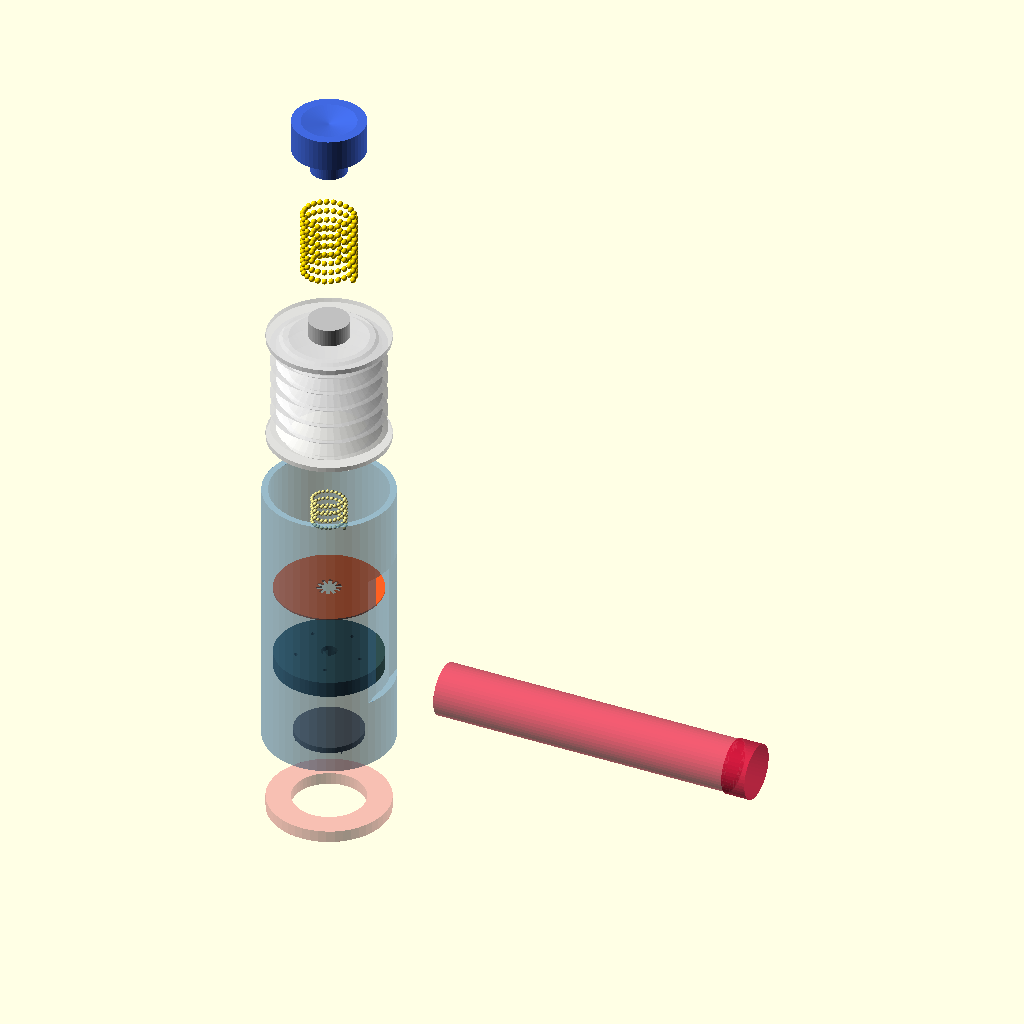
Cell 1: the model at its default parameters.
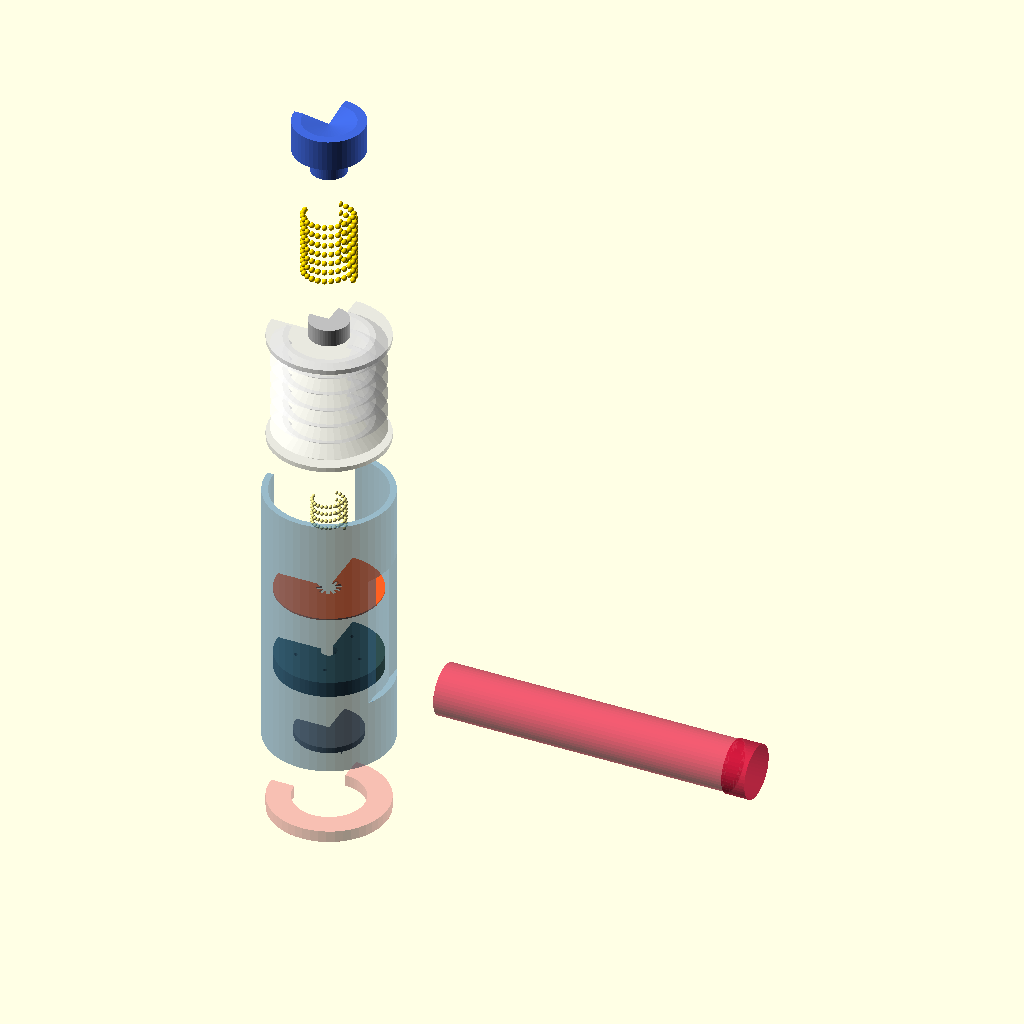
Cell 2 — show_section set to true, the other parameters unchanged.
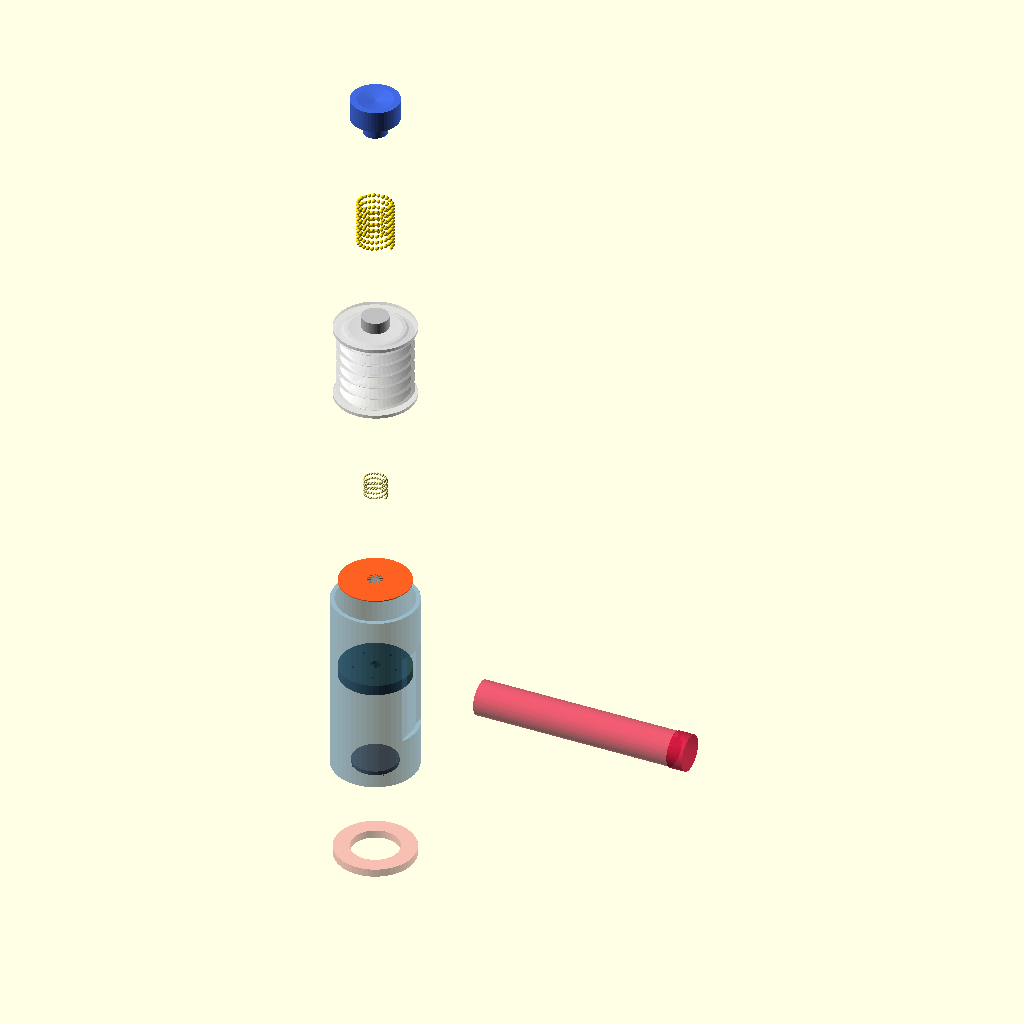
Cell 3: the same model with explode = 36.
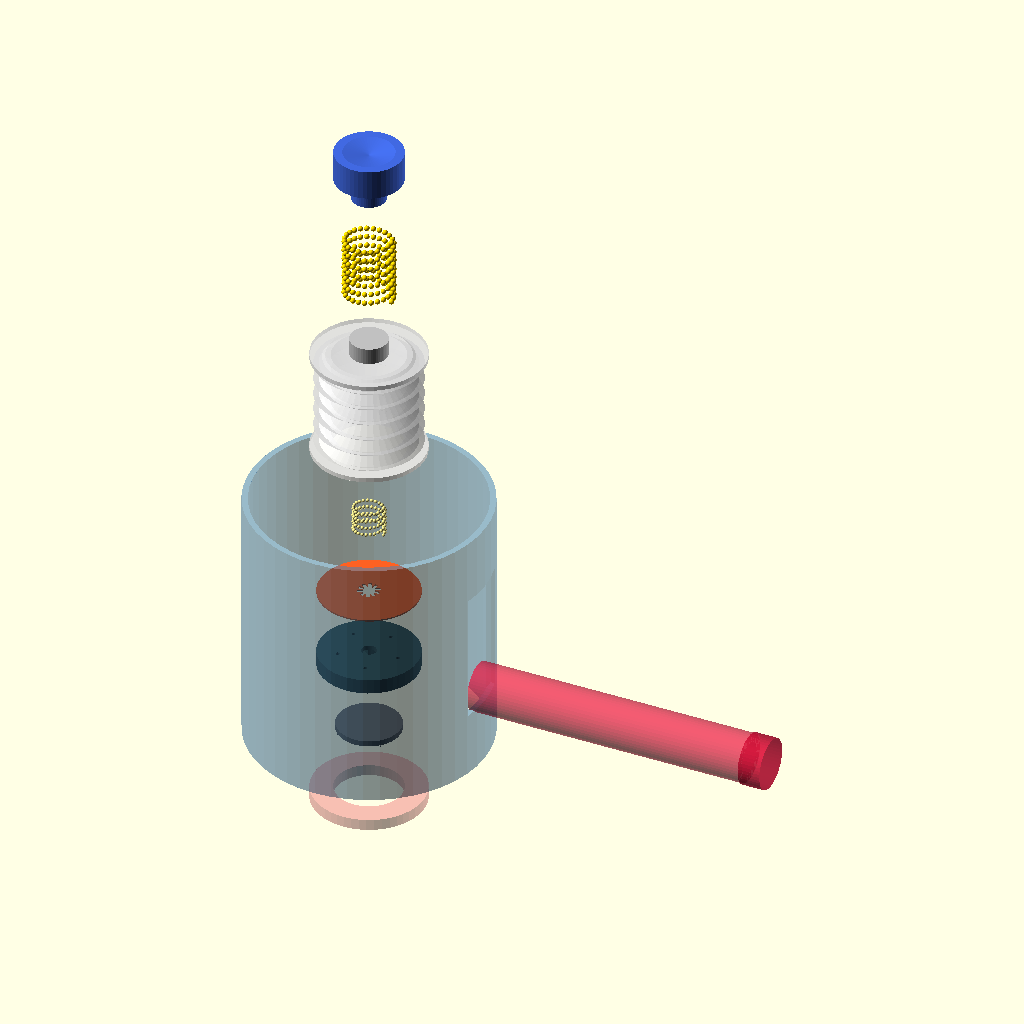
Cell 4: the same model with HOUSING_OD = 64.
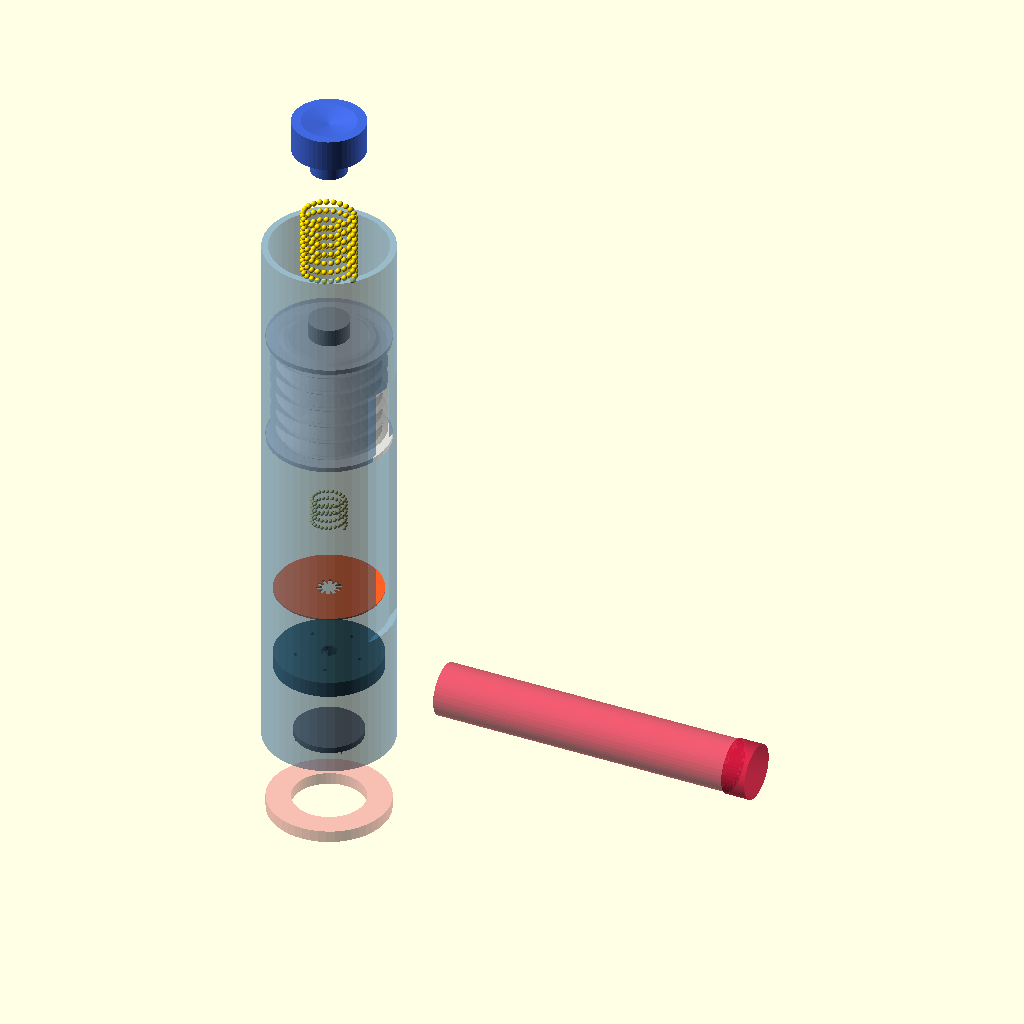
Cell 5: the same model with HOUSING_H = 140.
The same orthographic view direction (rotation 55°, 0°, 25°; colour scheme Cornfield) for every cell, with the view re-fitted per cell, so scale and position can differ between cells.
OpenSCAD source file lifeline/src/cad/quickly_draw_001.scad:
// =============================================================
// Quickly-Draw! Compact Vacuum Blood Sampler — v001
// Parametric assembly. OpenSCAD 2021.01 compatible (no libs).
// All dims in mm. Operating vacuum -80 to -96 kPa.
// =============================================================

// --------- GLOBAL RENDER PARAMS ---------
$fn = 48;                       // circle facets (preview-friendly)
explode = 18;                   // explode gap (mm). 0 = assembled
show_section = false;           // set true to slice -X half away

// --------- TOP-LEVEL DIMENSIONS ---------
HOUSING_OD       = 32.0;        // outer housing diameter
HOUSING_WALL     = 1.6;         // housing wall thickness
HOUSING_H        = 70.0;        // body section height (excl. tube + button)

BELLOWS_OD       = 28.0;
BELLOWS_ID       = 22.0;
BELLOWS_H        = 28.0;
BELLOWS_FOLDS    = 6;           // accordion fold count
BELLOWS_WALL     = 1.4;         // fold wall thickness (1.2-1.5 mm spec)

MANIFOLD_OD      = 26.5;
MANIFOLD_T       = 4.0;
MANIFOLD_PORTS   = 5;           // radial channels at 360/5 = 72 deg
PORT_DIA         = 1.5;
PORT_LEN         = 10.5;

NEEDLE_DISC_OD   = 17.0;
NEEDLE_DISC_T    = 1.5;
NEEDLE_GRID      = 5;           // 5x5
NEEDLE_PITCH     = 3.0;
NEEDLE_H         = 0.75;
NEEDLE_BASE_R    = 0.18;

PLUNGER_OD       = 10.0;
PLUNGER_LEN      = 32.0;

ACT_SPRING_OD    = 14.0;        // heavy actuation spring
ACT_SPRING_ID    = 11.0;
ACT_SPRING_LEN   = 18.0;
ACT_SPRING_TURNS = 7;

RET_SPRING_OD    = 9.0;         // lighter retraction spring
RET_SPRING_ID    = 7.0;
RET_SPRING_LEN   = 8.0;
RET_SPRING_TURNS = 4;

BUTTON_OD        = 18.0;
BUTTON_H         = 8.0;
BUTTON_STEM_OD   = 9.0;
BUTTON_STEM_H    = 6.0;

CHECK_VALVE_OD   = 26.5;        // TPU 85A flap disc
CHECK_VALVE_T    = 0.4;
CHECK_VALVE_PORTS = 5;          // 5-port cross pattern
CHECK_VALVE_PORT_W = 1.0;
CHECK_VALVE_PORT_L = 6.0;

VACUTUBE_OD      = 13.0;        // standard 13x75 pediatric vacutainer
VACUTUBE_BORE    = 8.5;
VACUTUBE_LEN     = 75.0;
VACUTUBE_CAP_H   = 6.0;

SKIN_SKIRT_OD    = 30.0;        // TPU 60-70A overskirt
SKIN_SKIRT_ID    = 18.0;
SKIN_SKIRT_H     = 3.0;

// stack centerline z-positions (assembled)
Z_SKIRT          = 0;
Z_NEEDLE_DISC    = SKIN_SKIRT_H;
Z_MANIFOLD       = Z_NEEDLE_DISC + NEEDLE_DISC_T;
Z_CHECK_VALVE    = Z_MANIFOLD + MANIFOLD_T;
Z_RET_SPRING     = Z_CHECK_VALVE + CHECK_VALVE_T;
Z_BELLOWS        = Z_RET_SPRING + RET_SPRING_LEN;
Z_PLUNGER_TOP    = Z_BELLOWS + BELLOWS_H;
Z_ACT_SPRING     = Z_PLUNGER_TOP;
Z_BUTTON         = Z_ACT_SPRING + ACT_SPRING_LEN;

// =============================================================
// MODULES
// =============================================================

// helper: shifted z for explode along central axis
function ez(base, idx) = base + explode * idx;

// helical coil (approximation via swept rings)
module coil(od, id, length, turns, wire_d=1.0){
    rad_mid = (od + id)/4;
    pitch = length / turns;
    n_seg = 24;
    for (t = [0:turns*n_seg]) {
        a = t * (360/n_seg);
        z = (t/n_seg) * pitch;
        translate([rad_mid*cos(a), rad_mid*sin(a), z])
            sphere(d=wire_d);
    }
}

// accordion bellows: stacked diamond folds via rotate_extrude
module bellows(od, id, h, folds, wall){
    fold_pitch = h / folds;
    rot_pts = [
        [id/2 - 0.5, 0],
        [od/2,        fold_pitch/2],
        [id/2 - 0.5, fold_pitch],
    ];
    // outer accordion shell
    difference(){
        union(){
            for (i = [0:folds-1]){
                translate([0,0,i*fold_pitch])
                    rotate_extrude($fn=$fn)
                        polygon(points=[
                            [id/2,            0],
                            [od/2,            fold_pitch/2],
                            [id/2,            fold_pitch],
                            [id/2 - wall,     fold_pitch],
                            [od/2 - wall,     fold_pitch/2],
                            [id/2 - wall,     0],
                        ]);
            }
            // top + bottom flange caps (sealing rings)
            for (z = [0, h]){
                translate([0,0,z - 0.6])
                    cylinder(d=od + 2, h=1.2, $fn=$fn);
            }
        }
    }
}

// 5x5 microneedle array on a disc
module needle_disc(){
    color("DimGray"){
        cylinder(d=NEEDLE_DISC_OD, h=NEEDLE_DISC_T, $fn=$fn);
        // needles point DOWN (toward skin) from disc bottom
        translate([0,0,0])
        for (ix = [0:NEEDLE_GRID-1])
            for (iy = [0:NEEDLE_GRID-1]){
                x = (ix - (NEEDLE_GRID-1)/2) * NEEDLE_PITCH;
                y = (iy - (NEEDLE_GRID-1)/2) * NEEDLE_PITCH;
                translate([x, y, 0])
                    rotate([180,0,0])
                        cylinder(r1=NEEDLE_BASE_R, r2=0.01,
                                 h=NEEDLE_H, $fn=12);
            }
    }
}

// SLA manifold: disc with 5 radial channels and central well
module manifold(){
    color("DarkSlateGray"){
        difference(){
            cylinder(d=MANIFOLD_OD, h=MANIFOLD_T, $fn=$fn);
            // central blood-collection well
            translate([0,0,0.6])
                cylinder(d=4.0, h=MANIFOLD_T, $fn=$fn);
            // 5 radial channels at 72 deg
            for (i = [0:MANIFOLD_PORTS-1]){
                rotate([0,0,i*360/MANIFOLD_PORTS])
                    translate([0, -PORT_DIA/2, MANIFOLD_T/2 - PORT_DIA/2])
                        cube([PORT_LEN, PORT_DIA, PORT_DIA]);
            }
            // central downstream port to vacutube
            translate([0,0,-0.1])
                cylinder(d=2.5, h=MANIFOLD_T+0.2, $fn=$fn);
            // bolt-pattern exhaust holes (5-port cross above check valve)
            for (i = [0:CHECK_VALVE_PORTS-1]){
                rotate([0,0,i*360/CHECK_VALVE_PORTS])
                    translate([8.0, 0, MANIFOLD_T - 1.0])
                        cylinder(d=1.0, h=1.5, $fn=$fn);
            }
        }
    }
}

// passive diaphragm check valve (TPU 85A flap, 5-port cross-cut)
module check_valve(){
    color("OrangeRed", 0.85){
        difference(){
            cylinder(d=CHECK_VALVE_OD, h=CHECK_VALVE_T, $fn=$fn);
            // 5-port cross pattern slits
            for (i = [0:CHECK_VALVE_PORTS-1]){
                rotate([0,0,i*360/CHECK_VALVE_PORTS])
                    translate([-CHECK_VALVE_PORT_L/2,
                              -CHECK_VALVE_PORT_W/2,
                              -0.05])
                        cube([CHECK_VALVE_PORT_L,
                              CHECK_VALVE_PORT_W,
                              CHECK_VALVE_T+0.1]);
            }
        }
    }
}

// plunger shaft
module plunger(){
    color("Silver"){
        cylinder(d=PLUNGER_OD, h=PLUNGER_LEN, $fn=$fn);
        // latch groove ring
        translate([0,0,PLUNGER_LEN*0.7])
            difference(){
                cylinder(d=PLUNGER_OD+0.6, h=2, $fn=$fn);
                translate([0,0,-0.1])
                    cylinder(d=PLUNGER_OD-1.2, h=2.2, $fn=$fn);
            }
    }
}

// TPU bellows (vacuum source)
module bellows_assy(){
    color("Gainsboro", 0.65)
        bellows(BELLOWS_OD, BELLOWS_ID, BELLOWS_H,
                BELLOWS_FOLDS, BELLOWS_WALL);
}

// outer housing (PLA blue)
module housing(){
    color("SteelBlue", 0.55){
        difference(){
            cylinder(d=HOUSING_OD, h=HOUSING_H, $fn=$fn);
            translate([0,0,-0.1])
                cylinder(d=HOUSING_OD - 2*HOUSING_WALL,
                         h=HOUSING_H + 0.2, $fn=$fn);
            // window cutout to view internals
            translate([HOUSING_OD/2 - HOUSING_WALL - 0.5,
                      -8, HOUSING_H*0.25])
                cube([HOUSING_WALL+1, 16, HOUSING_H*0.5]);
        }
    }
}

// skin overskirt (soft TPU 60-70A)
module skin_skirt(){
    color("LightCoral", 0.5){
        difference(){
            cylinder(d=SKIN_SKIRT_OD, h=SKIN_SKIRT_H, $fn=$fn);
            translate([0,0,-0.1])
                cylinder(d=SKIN_SKIRT_ID, h=SKIN_SKIRT_H+0.2, $fn=$fn);
        }
    }
}

// vacutube reservoir
module vacutube(){
    color("Crimson", 0.7){
        // body
        difference(){
            cylinder(d=VACUTUBE_OD, h=VACUTUBE_LEN, $fn=$fn);
            translate([0,0,1.0])
                cylinder(d=VACUTUBE_BORE, h=VACUTUBE_LEN, $fn=$fn);
        }
        // septum cap
        color("DarkGray")
            translate([0,0,VACUTUBE_LEN])
                cylinder(d=VACUTUBE_OD+0.6, h=VACUTUBE_CAP_H, $fn=$fn);
    }
}

// button (top user-interface)
module button(){
    color("RoyalBlue"){
        // domed cap
        difference(){
            cylinder(d=BUTTON_OD, h=BUTTON_H, $fn=$fn);
            translate([0,0,BUTTON_H-1.0])
                cylinder(d1=0, d2=BUTTON_OD-2,
                         h=1.2, $fn=$fn);
        }
        // stem
        translate([0,0,-BUTTON_STEM_H])
            cylinder(d=BUTTON_STEM_OD, h=BUTTON_STEM_H, $fn=$fn);
    }
}

// actuation spring (heavy)
module act_spring(){
    color("Gold")
        coil(ACT_SPRING_OD, ACT_SPRING_ID,
             ACT_SPRING_LEN, ACT_SPRING_TURNS, wire_d=1.4);
}

// retraction spring (light)
module ret_spring(){
    color("Khaki")
        coil(RET_SPRING_OD, RET_SPRING_ID,
             RET_SPRING_LEN, RET_SPRING_TURNS, wire_d=0.9);
}

// =============================================================
// FULL ASSEMBLY (exploded along central axis)
// =============================================================
module assembly(){
    // 1. skin skirt (bottom)
    translate([0,0,ez(Z_SKIRT, 0)])      skin_skirt();
    // 2. needle disc (5x5 array)
    translate([0,0,ez(Z_NEEDLE_DISC, 1)]) needle_disc();
    // 3. manifold
    translate([0,0,ez(Z_MANIFOLD, 2)])   manifold();
    // 4. check valve
    translate([0,0,ez(Z_CHECK_VALVE, 3)]) check_valve();
    // 5. retraction spring
    translate([0,0,ez(Z_RET_SPRING, 4)])  ret_spring();
    // 6. bellows
    translate([0,0,ez(Z_BELLOWS, 5)])     bellows_assy();
    // 7. plunger (inside bellows region)
    translate([0,0,ez(Z_RET_SPRING + RET_SPRING_LEN + 1, 5)])
        plunger();
    // 8. actuation spring
    translate([0,0,ez(Z_ACT_SPRING, 6)])  act_spring();
    // 9. button
    translate([0,0,ez(Z_BUTTON, 7)])      button();
    // 10. housing (outer shell, semi-transparent)
    translate([0,0,ez(Z_NEEDLE_DISC, 1)]) housing();
    // 11. vacutube (lateral, attached to manifold side port)
    translate([MANIFOLD_OD/2 + 6 + (explode>0?explode*0.6:0),
              0, ez(Z_MANIFOLD, 2) + MANIFOLD_T/2])
        rotate([0,90,0])
            vacutube();
}

// optional sectioning
module main(){
    if (show_section){
        difference(){
            assembly();
            translate([-100, 0, -10]) cube([100, 200, 300]);
        }
    } else {
        assembly();
    }
}

main();
Customizer parameters (derived from the source; name, type, default, range or options):
explode: number, default 18
show_section: bool, default false
HOUSING_OD: number, default 32
HOUSING_WALL: number, default 1.6
HOUSING_H: number, default 70
BELLOWS_OD: number, default 28
BELLOWS_ID: number, default 22
BELLOWS_H: number, default 28
BELLOWS_FOLDS: number, default 6
BELLOWS_WALL: number, default 1.4
MANIFOLD_OD: number, default 26.5
MANIFOLD_T: number, default 4
MANIFOLD_PORTS: number, default 5
PORT_DIA: number, default 1.5
PORT_LEN: number, default 10.5
NEEDLE_DISC_OD: number, default 17
NEEDLE_DISC_T: number, default 1.5
NEEDLE_GRID: number, default 5
NEEDLE_PITCH: number, default 3
NEEDLE_H: number, default 0.75
NEEDLE_BASE_R: number, default 0.18
PLUNGER_OD: number, default 10
PLUNGER_LEN: number, default 32
ACT_SPRING_OD: number, default 14
ACT_SPRING_ID: number, default 11
ACT_SPRING_LEN: number, default 18
ACT_SPRING_TURNS: number, default 7
RET_SPRING_OD: number, default 9
RET_SPRING_ID: number, default 7
RET_SPRING_LEN: number, default 8
RET_SPRING_TURNS: number, default 4
BUTTON_OD: number, default 18
BUTTON_H: number, default 8
BUTTON_STEM_OD: number, default 9
BUTTON_STEM_H: number, default 6
CHECK_VALVE_OD: number, default 26.5
CHECK_VALVE_T: number, default 0.4
CHECK_VALVE_PORTS: number, default 5
CHECK_VALVE_PORT_W: number, default 1
CHECK_VALVE_PORT_L: number, default 6
VACUTUBE_OD: number, default 13
VACUTUBE_BORE: number, default 8.5
VACUTUBE_LEN: number, default 75
VACUTUBE_CAP_H: number, default 6
SKIN_SKIRT_OD: number, default 30
SKIN_SKIRT_ID: number, default 18
SKIN_SKIRT_H: number, default 3
Z_SKIRT: number, default 0
